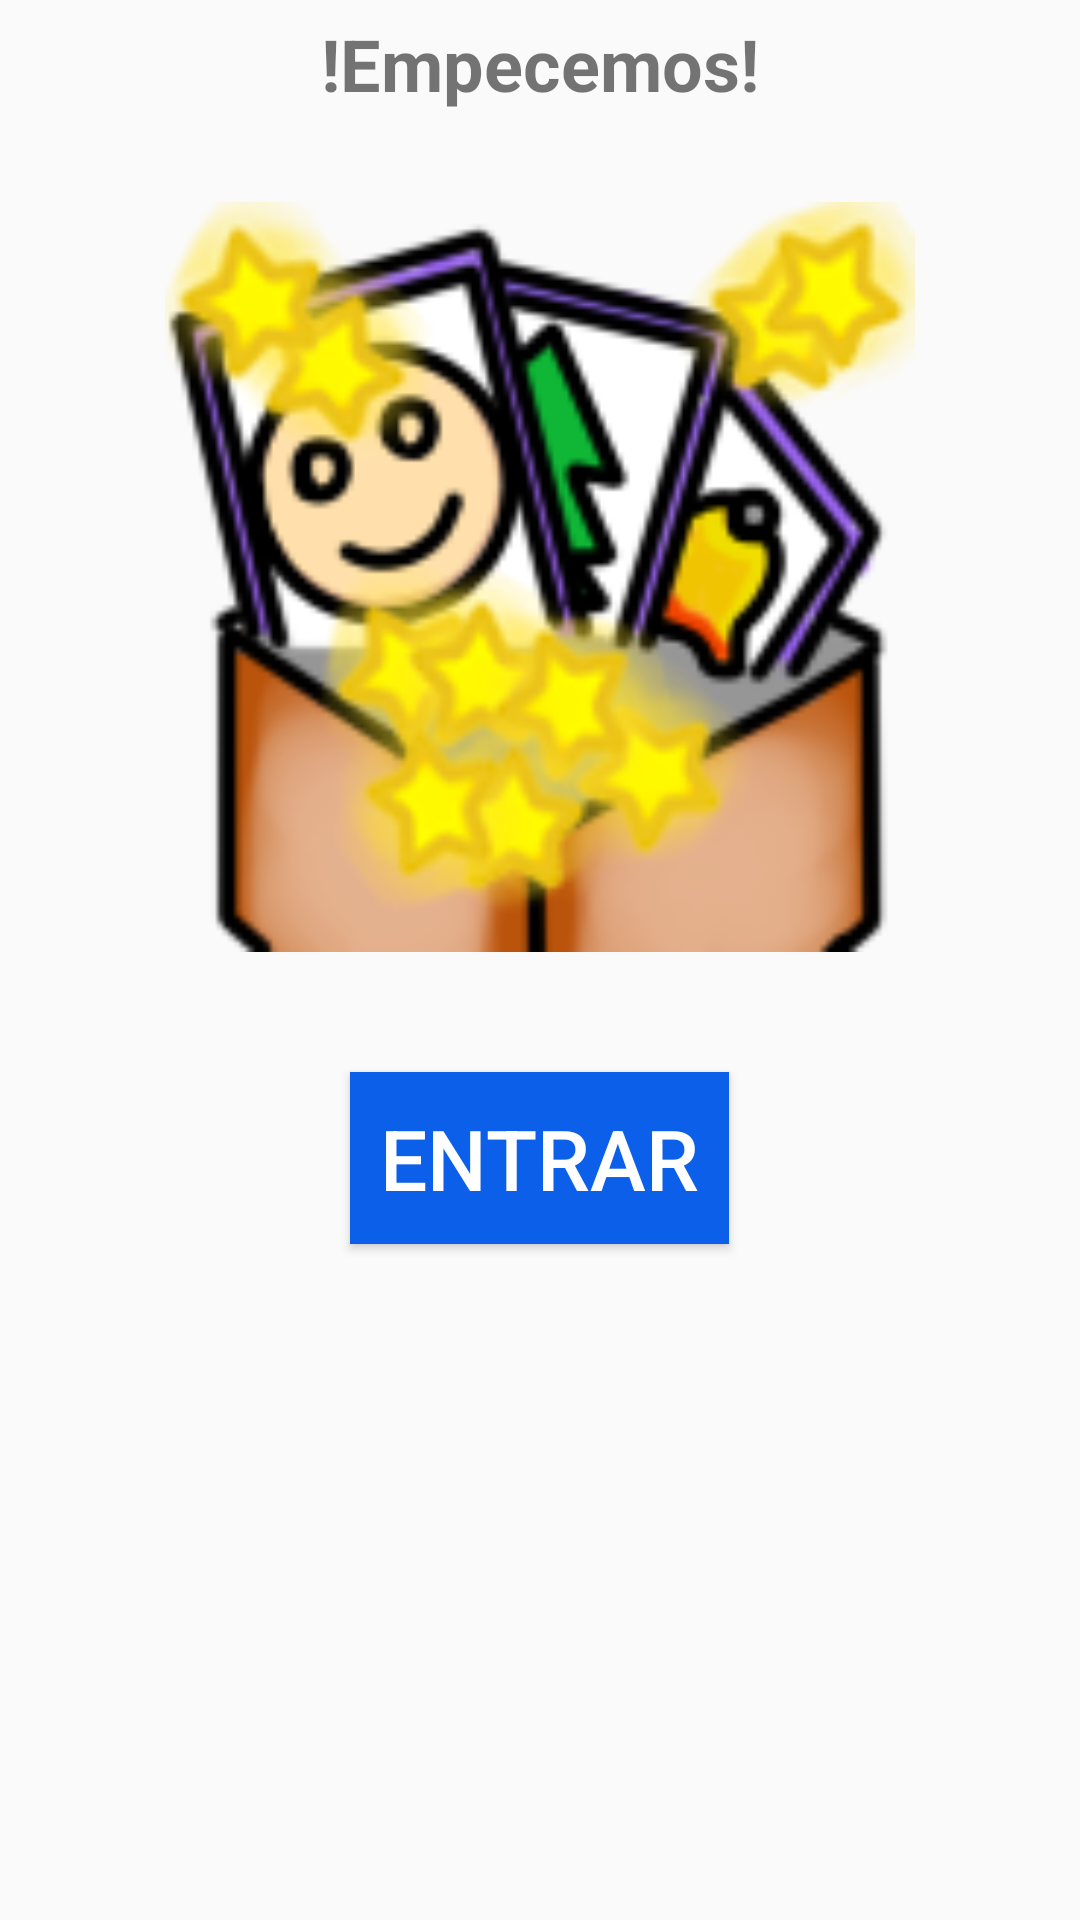

Write the Android layout XML for this screen, with the resource values it uses.
<!-- AndroidManifest.xml: application theme AppTheme -->
<!-- res/layout/quinto_slide.xml -->
<?xml version="1.0" encoding="utf-8"?>
<RelativeLayout xmlns:android="http://schemas.android.com/apk/res/android"
    android:layout_width="match_parent"
    android:layout_height="match_parent"
    xmlns:tools="http://schemas.android.com/tools"
    tools:context=".BienvenidaActivity">

    <TextView
        android:id="@+id/welcomeText"
        android:layout_width="match_parent"
        android:layout_height="wrap_content"
        android:text="@string/slide_5_title"
        android:textSize="24sp"
        android:textStyle="bold"
        android:gravity="center_horizontal"
        android:layout_marginTop="5dp" />

    <ImageView
        android:id="@+id/imageSlide"
        android:contentDescription="@string/ctn_imgsp1"
        android:layout_width="250dp"
        android:layout_height="250dp"
        android:src="@drawable/logo"
        android:scaleType="centerCrop"
        android:layout_centerHorizontal="true"
        android:layout_marginTop="30dp"
        android:layout_below="@id/welcomeText"/>


    <Button
        android:id="@+id/go_button"
        android:layout_width="wrap_content"
        android:layout_height="wrap_content"
        android:layout_below="@id/imageSlide"
        android:layout_centerHorizontal="true"
        android:layout_marginTop="40sp"
        android:background="@color/active_dots"
        android:padding="10dp"
        android:onClick="Guardar"
        android:text="@string/btn_comenzar"
        android:textColor="@color/letters"
        android:textSize="28sp" />
</RelativeLayout>
<!-- resources referenced by this layout -->
<resources>
  <color name="active_dots">#0B5FE9</color>
  <color name="letters">#FFFFFF</color>
  <!-- drawable logo: png bitmap (drawable, 29947 bytes) -->
  <string name="btn_comenzar">ENTRAR</string>
  <string name="ctn_imgsp1">logo app</string>
  <string name="slide_5_title">!Empecemos!</string>
  <style name="AppTheme" parent="Theme.AppCompat.Light.DarkActionBar">
          
          <item name="colorPrimary">@color/colorPrimary</item>
          <item name="colorPrimaryDark">@color/colorPrimaryDark</item>
          <item name="colorAccent">@color/colorAccent</item>
      </style>
  <color name="colorPrimary">#FFA407</color>
  <color name="colorPrimaryDark">#EE6700</color>
  <color name="colorAccent">#484848</color>
</resources>
